Labelled photos from "RLD_Dataset_Split", an image-classification folder in kevoctavian/ProgramRLD. The possible labels are: bacterial blight, healthy, rice blast, tungro.

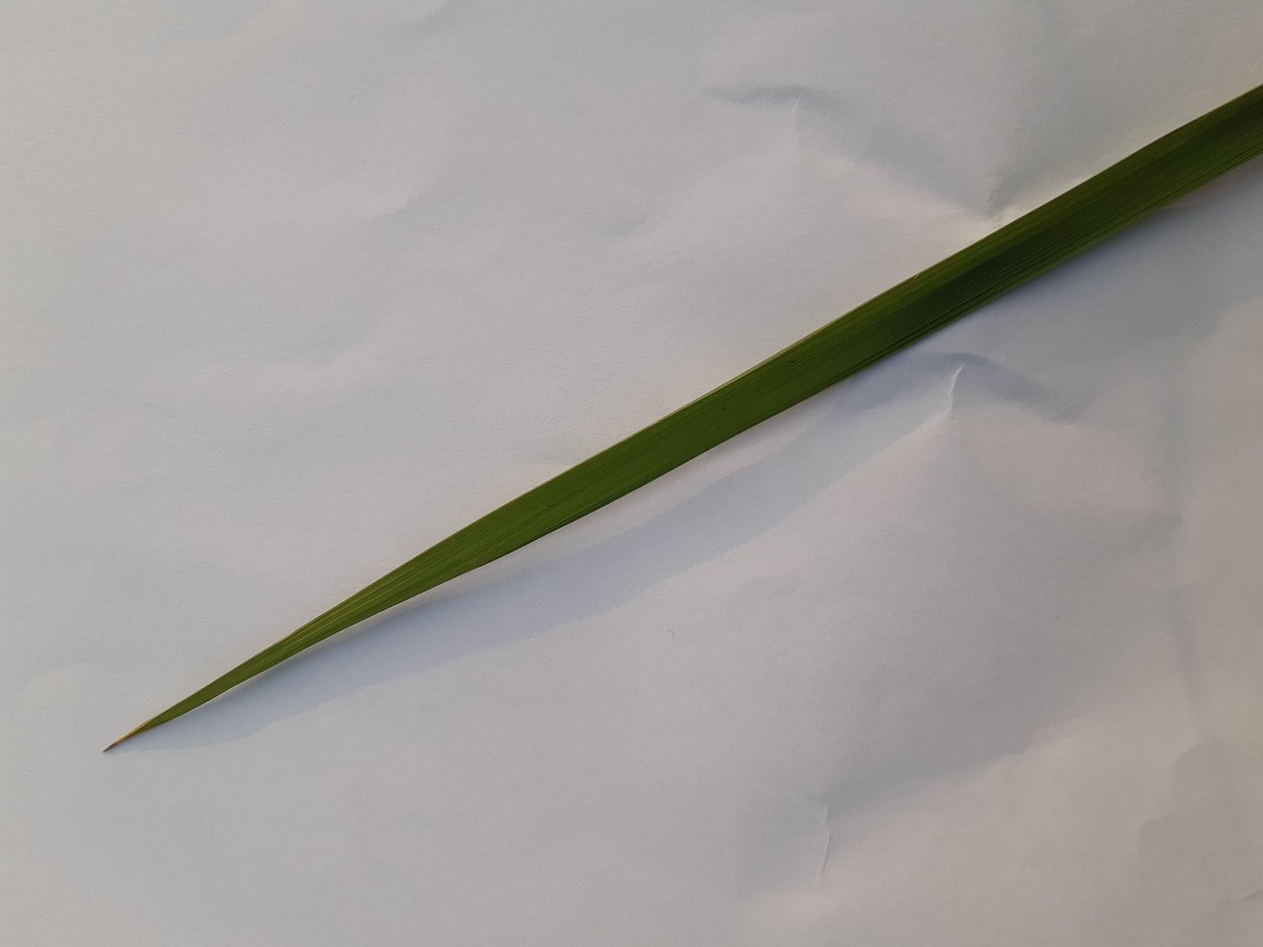
Label: healthy

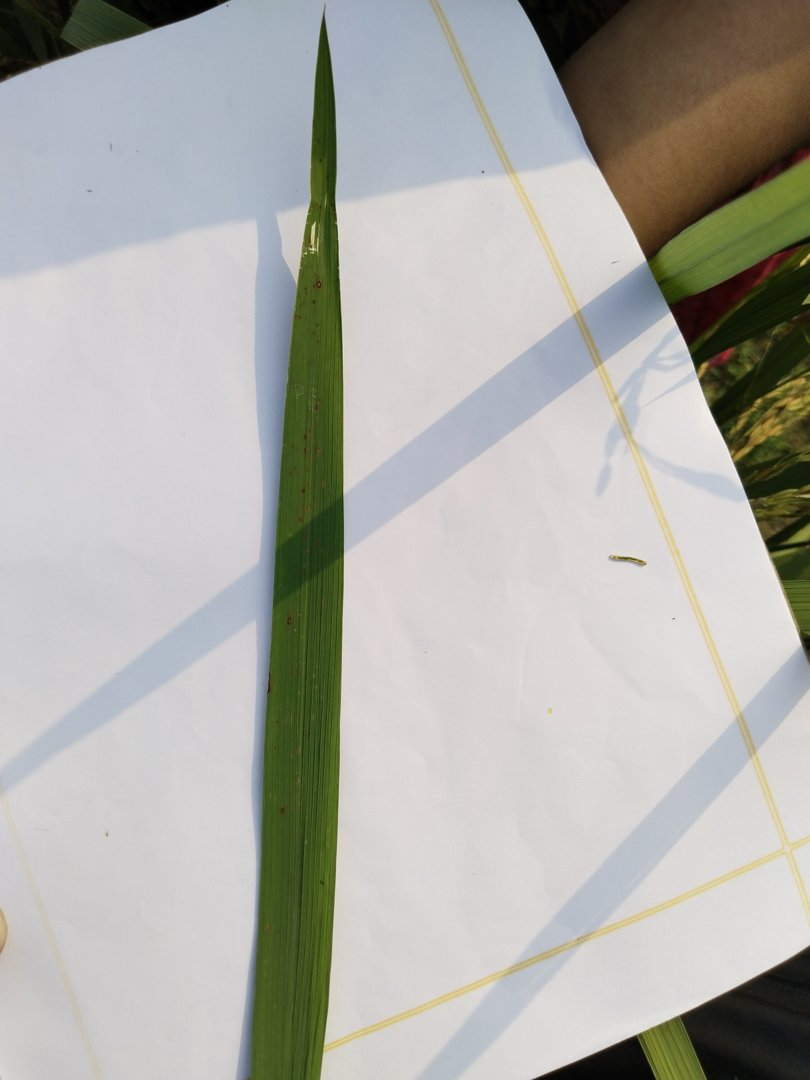
Label: rice blast

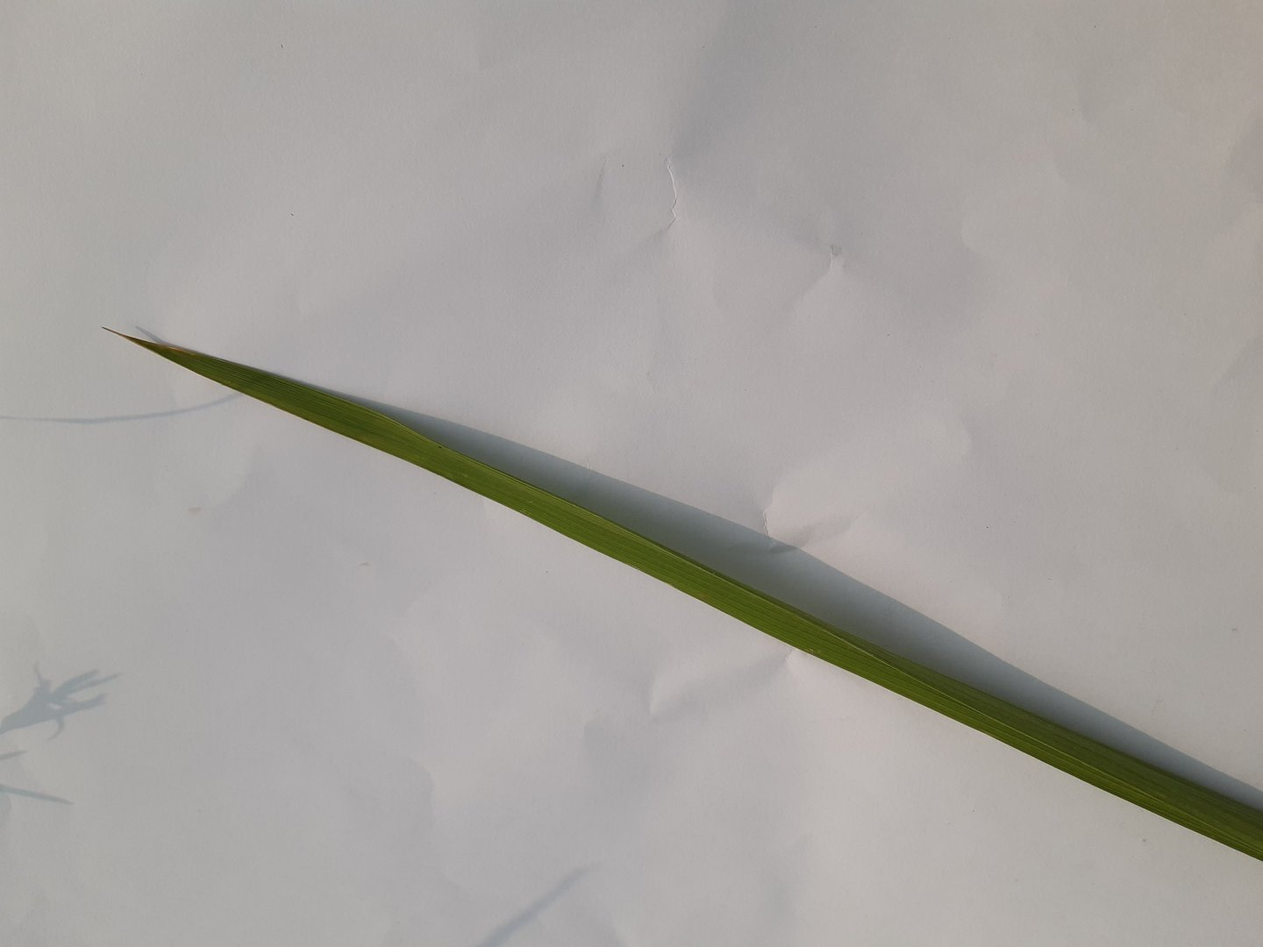
Label: healthy

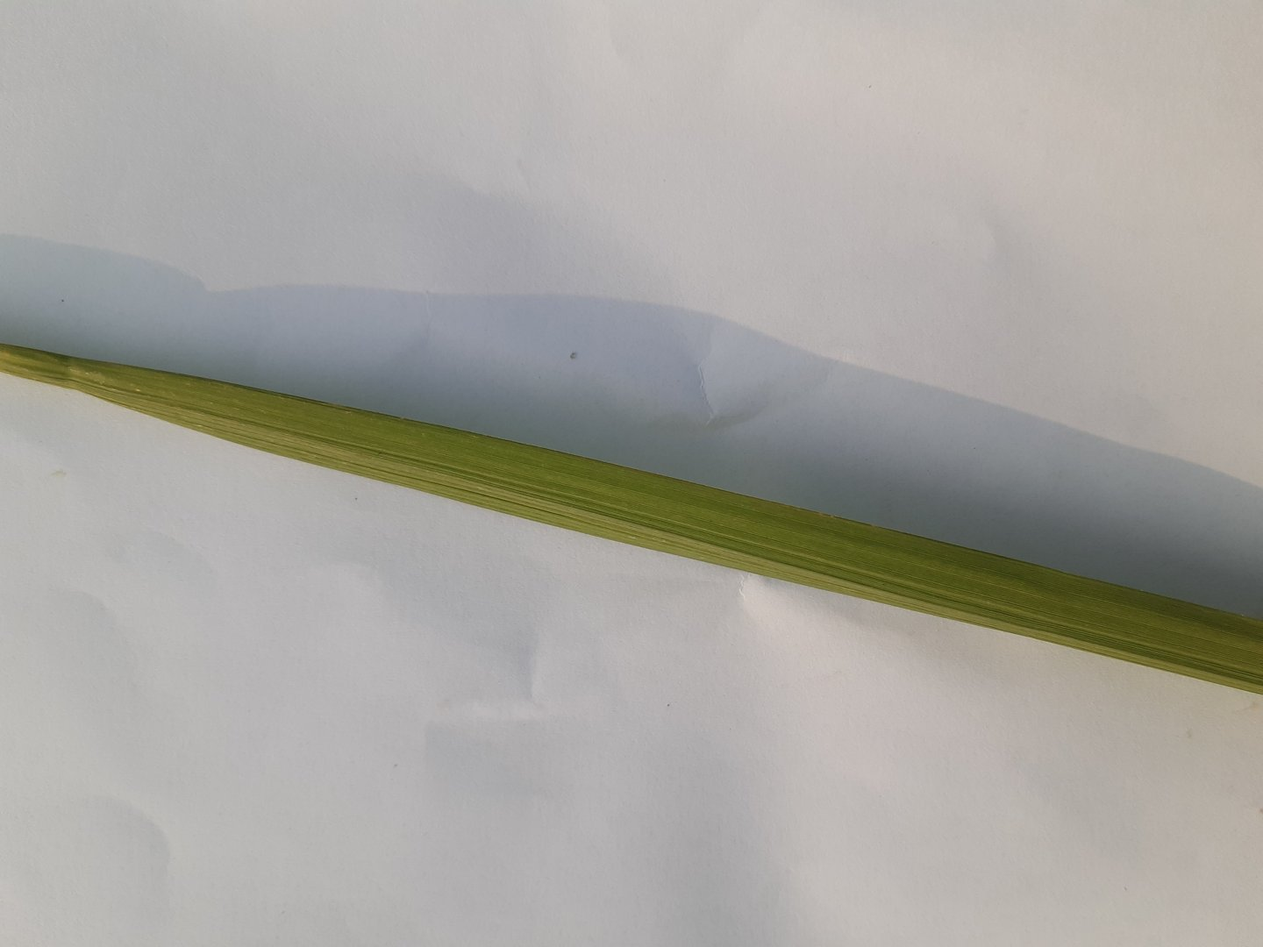
Label: tungro

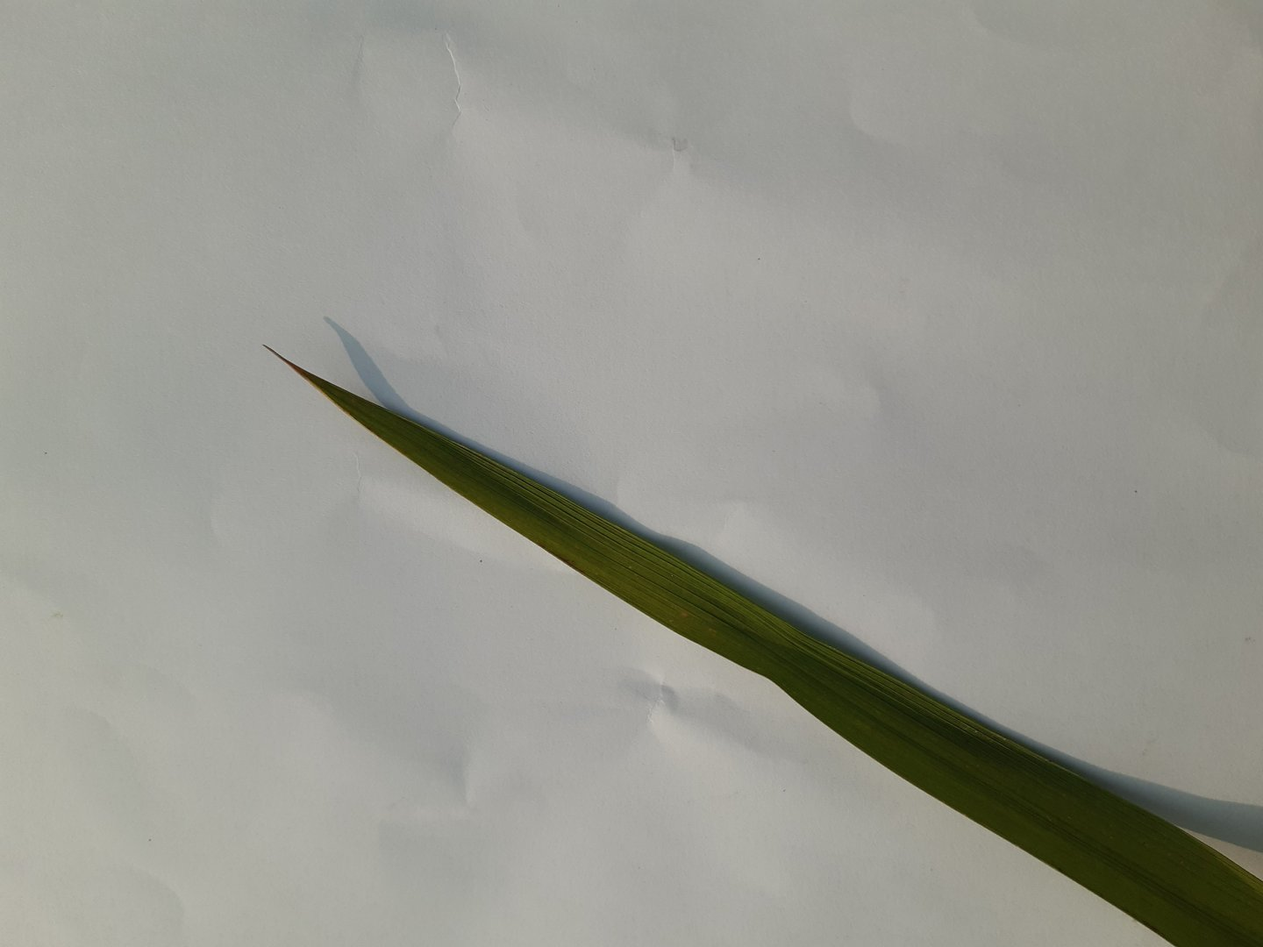
Label: healthy

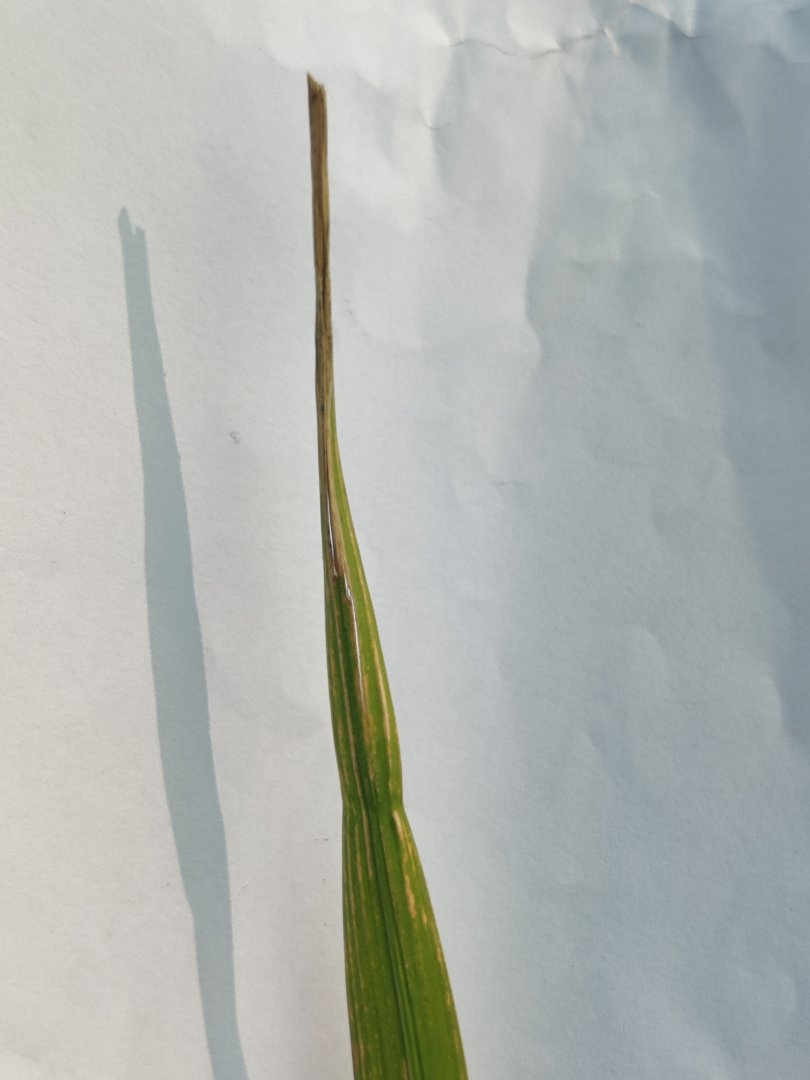
Label: rice blast
